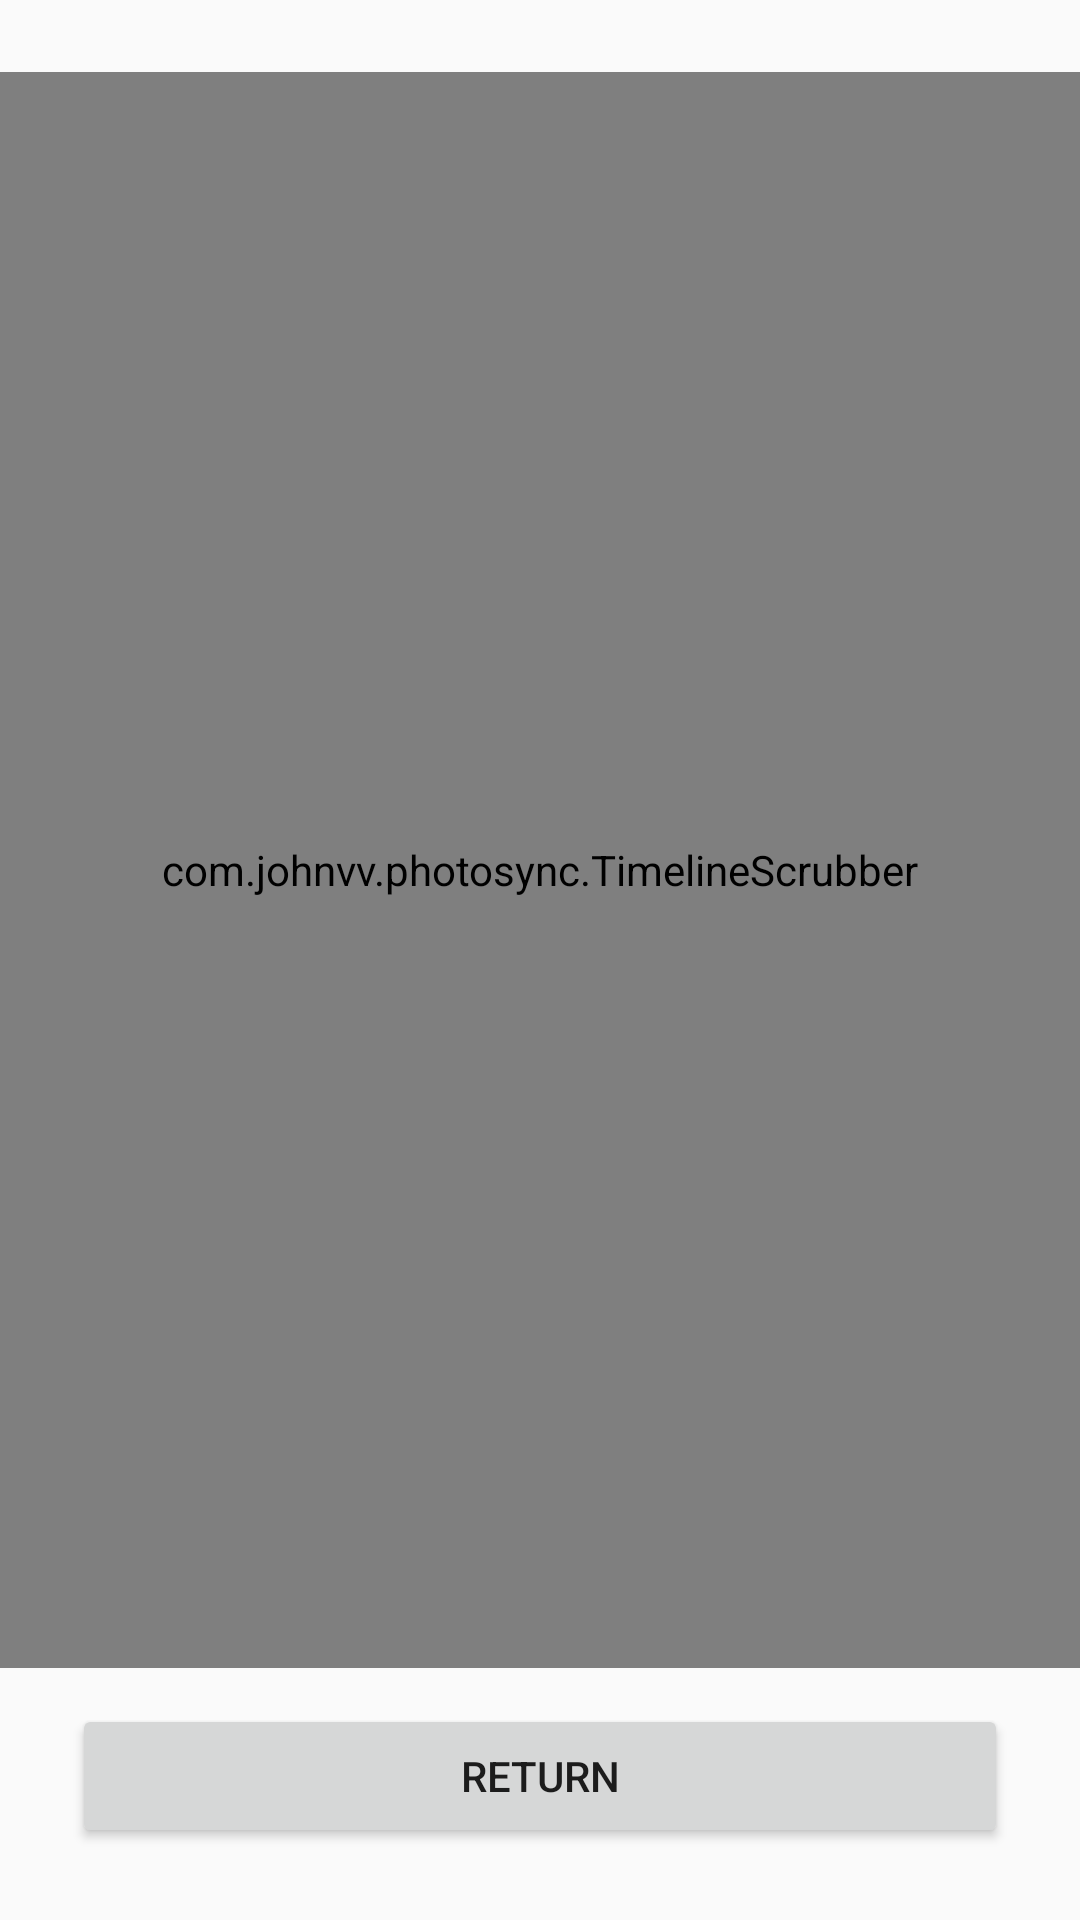

Reconstruct the res/layout file that produces this screen, plus the resources it refers to.
<!-- AndroidManifest.xml: activity theme Theme.PhotoSync -->
<!-- res/layout/activity_synced_photos.xml -->
<?xml version="1.0" encoding="utf-8"?>
<LinearLayout xmlns:android="http://schemas.android.com/apk/res/android"
    android:layout_width="match_parent"
    android:layout_height="match_parent"
    android:orientation="vertical"
    android:paddingTop="24dp"
    android:paddingBottom="24dp">

    <FrameLayout
        android:layout_width="match_parent"
        android:layout_height="0dp"
        android:layout_weight="1">

        <TextView
            android:id="@+id/emptyText"
            android:layout_width="wrap_content"
            android:layout_height="wrap_content"
            android:layout_gravity="center"
            android:layout_marginStart="24dp"
            android:layout_marginEnd="24dp"
            android:text="@string/no_synced_photos"
            android:visibility="gone" />

        <androidx.recyclerview.widget.RecyclerView
            android:id="@+id/photosList"
            android:layout_width="match_parent"
            android:layout_height="match_parent"
            android:paddingStart="24dp"
            android:paddingEnd="24dp" />

        <com.johnvv.photosync.TimelineScrubber
            android:id="@+id/timelineScrubber"
            android:layout_width="match_parent"
            android:layout_height="match_parent" />

    </FrameLayout>

    <Button
        android:id="@+id/returnButton"
        android:layout_width="match_parent"
        android:layout_height="wrap_content"
        android:layout_marginStart="24dp"
        android:layout_marginTop="12dp"
        android:layout_marginEnd="24dp"
        android:text="@string/return_button" />

</LinearLayout>
<!-- resources referenced by this layout -->
<resources>
  <string name="no_synced_photos">No synced photos yet. Sync some photos first.</string>
  <string name="return_button">Return</string>
  <style name="Theme.PhotoSync" parent="Theme.AppCompat.Light.NoActionBar" />
</resources>
